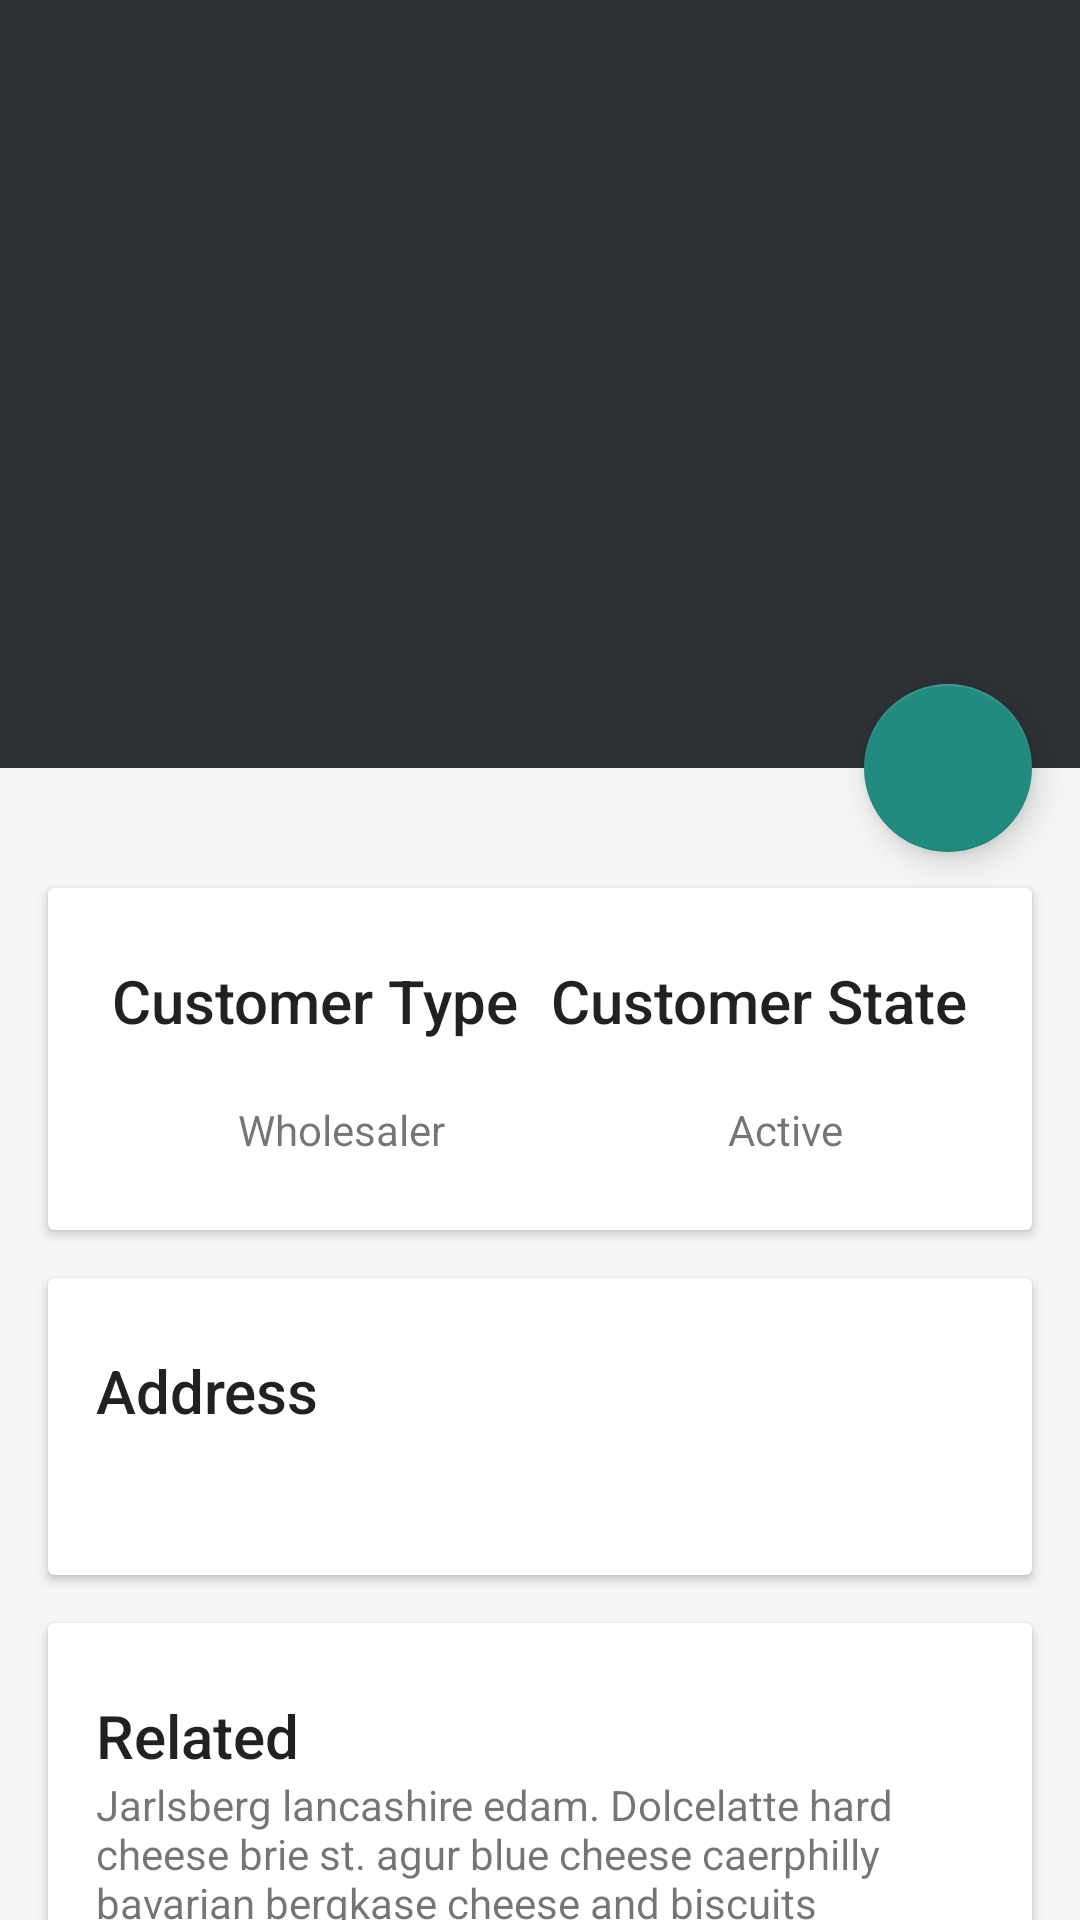

Layout XML and referenced resources for this Android screen:
<!-- AndroidManifest.xml: application theme Theme.DesignDemo -->
<!-- res/layout/activity_customer_detail.xml -->
<?xml version="1.0" encoding="utf-8"?>
<android.support.design.widget.CoordinatorLayout xmlns:android="http://schemas.android.com/apk/res/android"
    xmlns:app="http://schemas.android.com/apk/res-auto"
    android:id="@+id/main_content"
    android:layout_width="match_parent"
    android:layout_height="match_parent"
    android:fitsSystemWindows="true">

    <android.support.design.widget.AppBarLayout
        android:id="@+id/appbar"
        android:layout_width="match_parent"
        android:layout_height="@dimen/detail_backdrop_height"
        android:theme="@style/ThemeOverlay.AppCompat.Dark.ActionBar"
        android:fitsSystemWindows="true">

        <android.support.design.widget.CollapsingToolbarLayout
            android:id="@+id/collapsing_toolbar"
            android:layout_width="match_parent"
            android:layout_height="match_parent"
            app:layout_scrollFlags="scroll|exitUntilCollapsed"
            android:fitsSystemWindows="true"
            app:contentScrim="?attr/colorPrimary"
            app:expandedTitleMarginStart="48dp"
            app:expandedTitleMarginEnd="64dp">

                <ImageView
                    android:src="@color/primary"
                    android:id="@+id/backdrop"
                    android:layout_width="match_parent"
                    android:layout_height="match_parent"
                    android:scaleType="centerCrop"
                    android:fitsSystemWindows="true"
                    app:layout_collapseMode="parallax" />



            <android.support.v7.widget.Toolbar
                android:id="@+id/toolbar"
                android:layout_width="match_parent"
                android:layout_height="?attr/actionBarSize"
                app:popupTheme="@style/ThemeOverlay.AppCompat.Light"
                app:layout_collapseMode="pin" />

        </android.support.design.widget.CollapsingToolbarLayout>

    </android.support.design.widget.AppBarLayout>

    <android.support.v4.widget.NestedScrollView
        android:layout_width="match_parent"
        android:layout_height="match_parent"
        app:layout_behavior="@string/appbar_scrolling_view_behavior">

        <LinearLayout
            android:layout_width="match_parent"
            android:layout_height="match_parent"
            android:orientation="vertical"
            android:paddingTop="24dp">

            <android.support.v7.widget.CardView
                android:layout_width="match_parent"
                android:layout_height="wrap_content"
                android:layout_margin="@dimen/card_margin">

                <LinearLayout
                    style="@style/Widget.CardContent"
                    android:layout_width="match_parent"
                    android:layout_height="wrap_content">
                    <LinearLayout
                        android:orientation="horizontal"
                        android:layout_width="match_parent"
                        android:layout_height="wrap_content">
                        <TextView
                            android:text="Customer Type"
                            android:layout_weight="0.5"
                            android:textAppearance="@style/TextAppearance.AppCompat.Title"
                            android:gravity="center"
                            android:layout_width="wrap_content"
                            android:layout_height="wrap_content" />
                        <TextView
                            android:text="Customer State"
                            android:gravity="center"
                            android:layout_weight="0.5"
                            android:textAppearance="@style/TextAppearance.AppCompat.Title"
                            android:layout_width="wrap_content"
                            android:layout_height="wrap_content" />

                    </LinearLayout>

                    <LinearLayout

                        android:layout_marginTop="20dp"
                        android:orientation="horizontal"
                        android:layout_width="match_parent"
                        android:layout_height="wrap_content">
                        <TextView
                            android:id="@+id/tv_customer_type"
                            android:text="Wholesaler"
                            android:layout_weight="0.5"
                            android:textAppearance="@style/TextAppearance.AppCompat.Small"
                            android:gravity="center"
                            android:layout_width="wrap_content"
                            android:layout_height="wrap_content" />
                        <TextView
                            android:id="@+id/tv_customer_state"
                            android:text="Active"
                            android:gravity="center"
                            android:layout_weight="0.5"
                            android:textAppearance="@style/TextAppearance.AppCompat.Small"
                            android:layout_width="wrap_content"
                            android:layout_height="wrap_content" />

                    </LinearLayout>

                </LinearLayout>

            </android.support.v7.widget.CardView>

            <android.support.v7.widget.CardView
                android:layout_width="match_parent"
                android:layout_height="wrap_content"
                android:layout_marginBottom="@dimen/card_margin"
                android:layout_marginLeft="@dimen/card_margin"
                android:layout_marginRight="@dimen/card_margin">

                <LinearLayout
                    style="@style/Widget.CardContent"
                    android:layout_width="match_parent"
                    android:layout_height="wrap_content">

                    <TextView
                        android:layout_width="match_parent"
                        android:layout_height="wrap_content"
                        android:text="Address"
                        android:textAppearance="@style/TextAppearance.AppCompat.Title" />

                    <TextView
                        android:id="@+id/tv_customer_address"
                        android:layout_marginTop="5dp"
                        android:layout_width="match_parent"
                        android:layout_height="wrap_content"
                        />

                </LinearLayout>

            </android.support.v7.widget.CardView>

            <android.support.v7.widget.CardView
                android:layout_width="match_parent"
                android:layout_height="wrap_content"
                android:layout_marginBottom="@dimen/card_margin"
                android:layout_marginLeft="@dimen/card_margin"
                android:layout_marginRight="@dimen/card_margin">

                <LinearLayout
                    style="@style/Widget.CardContent"
                    android:layout_width="match_parent"
                    android:layout_height="wrap_content">

                    <TextView
                        android:layout_width="match_parent"
                        android:layout_height="wrap_content"
                        android:text="Related"
                        android:textAppearance="@style/TextAppearance.AppCompat.Title" />

                    <TextView
                        android:layout_width="match_parent"
                        android:layout_height="wrap_content"
                        android:text="@string/cheese_ipsum" />

                </LinearLayout>

            </android.support.v7.widget.CardView>

        </LinearLayout>

    </android.support.v4.widget.NestedScrollView>

    <android.support.design.widget.FloatingActionButton
        android:id="@+id/fab_add"
        android:layout_height="wrap_content"
        android:layout_width="wrap_content"
        app:layout_anchor="@id/appbar"
        app:layout_anchorGravity="bottom|right|end"
        android:src="@drawable/ic_add"
        android:layout_margin="@dimen/fab_margin"
        android:clickable="true"/>

</android.support.design.widget.CoordinatorLayout>
<!-- resources referenced by this layout -->
<resources>
  <color name="primary">#2e3237</color>
  <dimen name="card_margin">16dp</dimen>
  <dimen name="detail_backdrop_height">256dp</dimen>
  <dimen name="fab_margin">16dp</dimen>
  <string name="cheese_ipsum">Jarlsberg lancashire edam. Dolcelatte hard cheese brie st. agur blue
      cheese caerphilly bavarian bergkase cheese and biscuits mascarpone. Cheeseburger swiss bavarian
      bergkase cream cheese fromage frais cheesy feet port-salut airedale. St. agur blue cheese rubber
      cheese caerphilly cheddar cheesecake cream cheese manchego lancashire. Roquefort squirty cheese
      the big cheese.</string>
  <style name="Widget.CardContent" parent="android:Widget">
          <item name="android:paddingLeft">16dp</item>
          <item name="android:paddingRight">16dp</item>
          <item name="android:paddingTop">24dp</item>
          <item name="android:paddingBottom">24dp</item>
          <item name="android:orientation">vertical</item>
      </style>
  <style name="Theme.DesignDemo" parent="Base.Theme.DesignDemo">
      </style>
  <style name="Base.Theme.DesignDemo" parent="Theme.AppCompat.Light.NoActionBar">
          
          <item name="colorPrimary">@color/primary</item>
          <item name="colorPrimaryDark">@color/primaryDark</item>
          <item name="colorAccent">#218b80</item>
          <item name="android:windowBackground">@color/window_background</item>
      </style>
  <color name="primaryDark">#2a2e33</color>
  <color name="window_background">#FFF5F5F5</color>
</resources>
